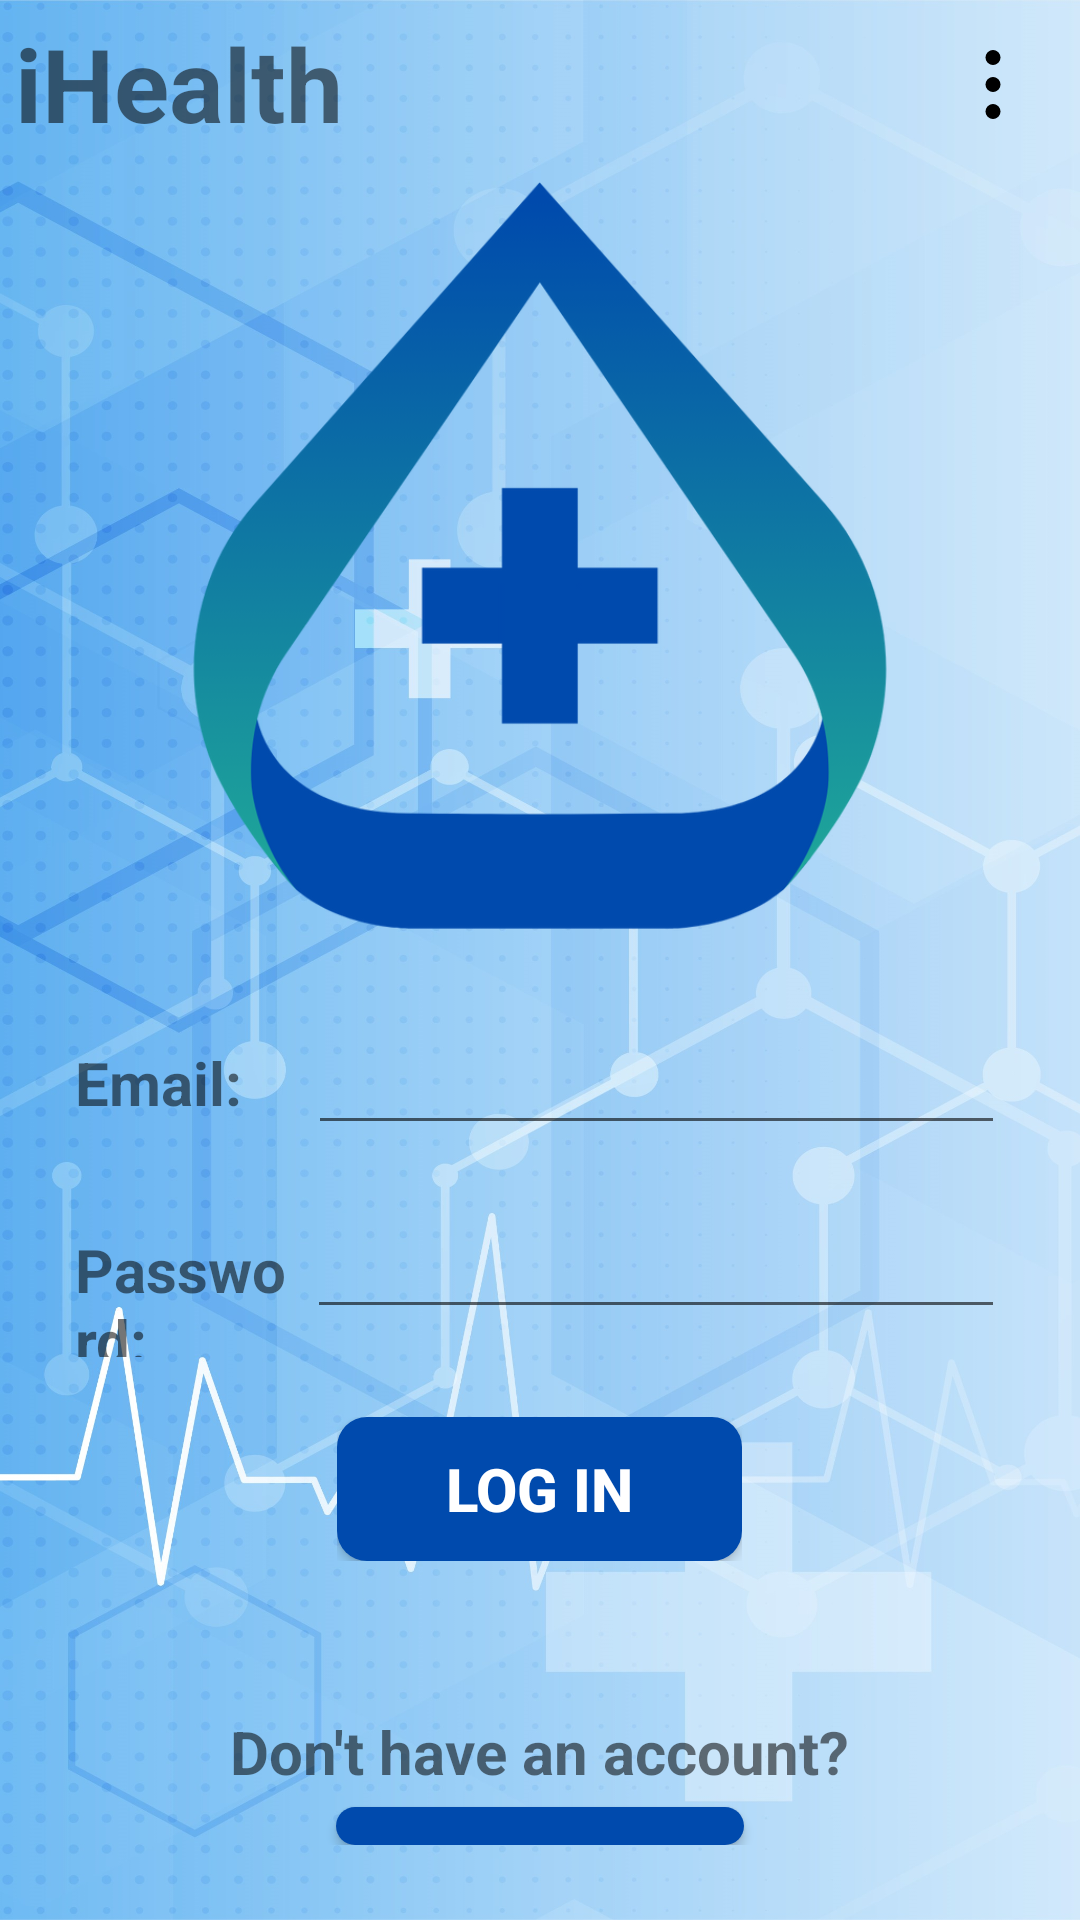

Android layout source for this screen:
<!-- AndroidManifest.xml: application theme Theme.IHealthDroid -->
<!-- res/layout/signin_layout.xml -->
<?xml version="1.0" encoding="utf-8"?>
<LinearLayout xmlns:android="http://schemas.android.com/apk/res/android"
    xmlns:tools="http://schemas.android.com/tools"
    android:layout_width="match_parent"
    android:layout_height="match_parent"
    android:background="@drawable/_5100893_13240"
    android:orientation="vertical">

    <LinearLayout
        android:layout_width="match_parent"
        android:layout_height="wrap_content"
        android:layout_margin="5dp"
        android:orientation="horizontal">

        <TextView
            android:id="@+id/textView7"
            android:layout_width="wrap_content"
            android:layout_height="wrap_content"
            android:layout_weight="8.0"
            android:text="@string/app_name"
            android:textSize="34sp"
            android:textStyle="bold" />

        <ImageButton
            android:id="@+id/setting_btn"
            android:layout_width="wrap_content"
            android:layout_height="match_parent"
            android:layout_weight="1"
            android:background="#00000000"
            android:src="@drawable/settings_icon" />
    </LinearLayout>

    <LinearLayout
        android:layout_width="match_parent"
        android:layout_height="match_parent"
        android:layout_margin="5dp"
        android:gravity="center"
        android:orientation="vertical">

        <ImageView
            android:id="@+id/imageView"
            android:layout_width="match_parent"
            android:layout_height="250dp"
            android:src="@drawable/img_logo" />

        <LinearLayout
            android:layout_width="match_parent"
            android:layout_height="wrap_content"
            android:layout_margin="20dp"
            android:gravity="center"
            android:orientation="vertical">

            <LinearLayout
                android:layout_width="match_parent"
                android:layout_height="match_parent"
                android:orientation="vertical">

                <LinearLayout
                    android:layout_width="match_parent"
                    android:layout_height="wrap_content"
                    android:gravity="center"
                    android:orientation="horizontal"
                    android:paddingTop="10dp"
                    android:paddingBottom="10dp">

                    <TextView
                        android:id="@+id/textView3"
                        android:layout_width="wrap_content"
                        android:layout_height="wrap_content"
                        android:layout_weight="1"
                        android:text="@string/username_input_label"
                        android:textSize="20sp"
                        android:textStyle="bold"/>

                    <EditText
                        android:id="@+id/username_input"
                        android:layout_width="wrap_content"
                        android:layout_height="wrap_content"
                        android:layout_weight="1"
                        android:ems="10"
                        android:inputType="text" />

                </LinearLayout>

                <LinearLayout
                    android:layout_width="match_parent"
                    android:layout_height="match_parent"
                    android:orientation="horizontal"
                    android:paddingTop="10dp"
                    android:paddingBottom="10dp">

                    <TextView
                        android:id="@+id/pwd_confirm"
                        android:layout_width="55dp"
                        android:layout_height="wrap_content"
                        android:layout_weight="1"
                        android:text="@string/password_input_label"
                        android:textSize="20sp"
                        android:textStyle="bold" />

                    <EditText
                        android:id="@+id/password_input"
                        android:layout_width="wrap_content"
                        android:layout_height="wrap_content"
                        android:layout_weight="1"
                        android:ems="10"
                        android:inputType="textPassword" />
                </LinearLayout>
            </LinearLayout>

            <LinearLayout
                android:layout_width="wrap_content"
                android:layout_height="wrap_content"
                android:orientation="horizontal"
                android:paddingTop="10dp"
                android:paddingBottom="10dp">

                <Button
                    android:id="@+id/sign_in_btn"
                    style="@style/Widget.AppCompat.Button"
                    android:layout_width="135dp"
                    android:layout_height="wrap_content"
                    android:layout_weight="1"
                    android:background="@drawable/rounded_button"
                    android:padding="10dp"
                    android:text="@string/sign_in_btn_label"
                    android:textColor="@color/white"
                    android:textSize="20sp"
                    android:textStyle="bold" />
            </LinearLayout>

            <LinearLayout
                android:layout_width="match_parent"
                android:layout_height="match_parent"
                android:gravity="center"
                android:orientation="vertical"
                android:paddingTop="30dp">

                <TextView
                    android:id="@+id/textView2"
                    android:layout_width="wrap_content"
                    android:layout_height="wrap_content"
                    android:paddingTop="10dp"
                    android:paddingBottom="5dp"
                    android:textStyle="bold"
                    android:text="@string/dont_have_account_text"
                    android:textSize="20sp" />

                <Button
                    android:id="@+id/sign_up_btn"
                    android:layout_width="136dp"
                    android:layout_height="wrap_content"
                    android:background="@drawable/rounded_button"
                    android:padding="10dp"
                    android:text="@string/sign_up_btn_label"
                    android:textColor="@color/white"
                    android:textSize="20sp"
                    android:textStyle="bold" />

            </LinearLayout>

        </LinearLayout>
    </LinearLayout>

</LinearLayout>
<!-- resources referenced by this layout -->
<resources>
  <color name="white">#FFFFFFFF</color>
  <!-- drawable _5100893_13240: jpg bitmap (drawable, 397983 bytes) -->
  <!-- drawable img_logo: png bitmap (drawable, 74764 bytes) -->
  <!-- drawable rounded_button (drawable) -->
  <?xml version="1.0" encoding="utf-8"?>
  <shape xmlns:android="http://schemas.android.com/apk/res/android">
      <solid android:color="@color/nav_bar" />
      <corners android:radius="10dp" /> 
  </shape>
  <!-- drawable settings_icon (drawable) -->
  <vector xmlns:android="http://schemas.android.com/apk/res/android"
      android:width="24dp"
      android:height="30dp"
      android:viewportWidth="24"
      android:viewportHeight="30">
  
      <path
          android:fillColor="#000000"
          android:pathData="M12,4a2.5,2.5 0,1 1,0 5a2.5,2.5 0,1 1,0 -5zM12,13a2.5,2.5 0,1 1,0 5a2.5,2.5 0,1 1,0 -5zM12,22a2.5,2.5 0,1 1,0 5a2.5,2.5 0,1 1,0 -5z"/>
  
  </vector>
  <string name="app_name">iHealth</string>
  <string name="dont_have_account_text">Don\'t have an account?</string>
  <string name="password_input_label">Password:</string>
  <string name="sign_in_btn_label">Log in</string>
  <string name="sign_up_btn_label">Sign up</string>
  <string name="username_input_label">Email:</string>
  <style name="Theme.IHealthDroid" parent="android:Theme.Material.Light.NoActionBar" />
  <color name="nav_bar">#004aad</color>
</resources>
